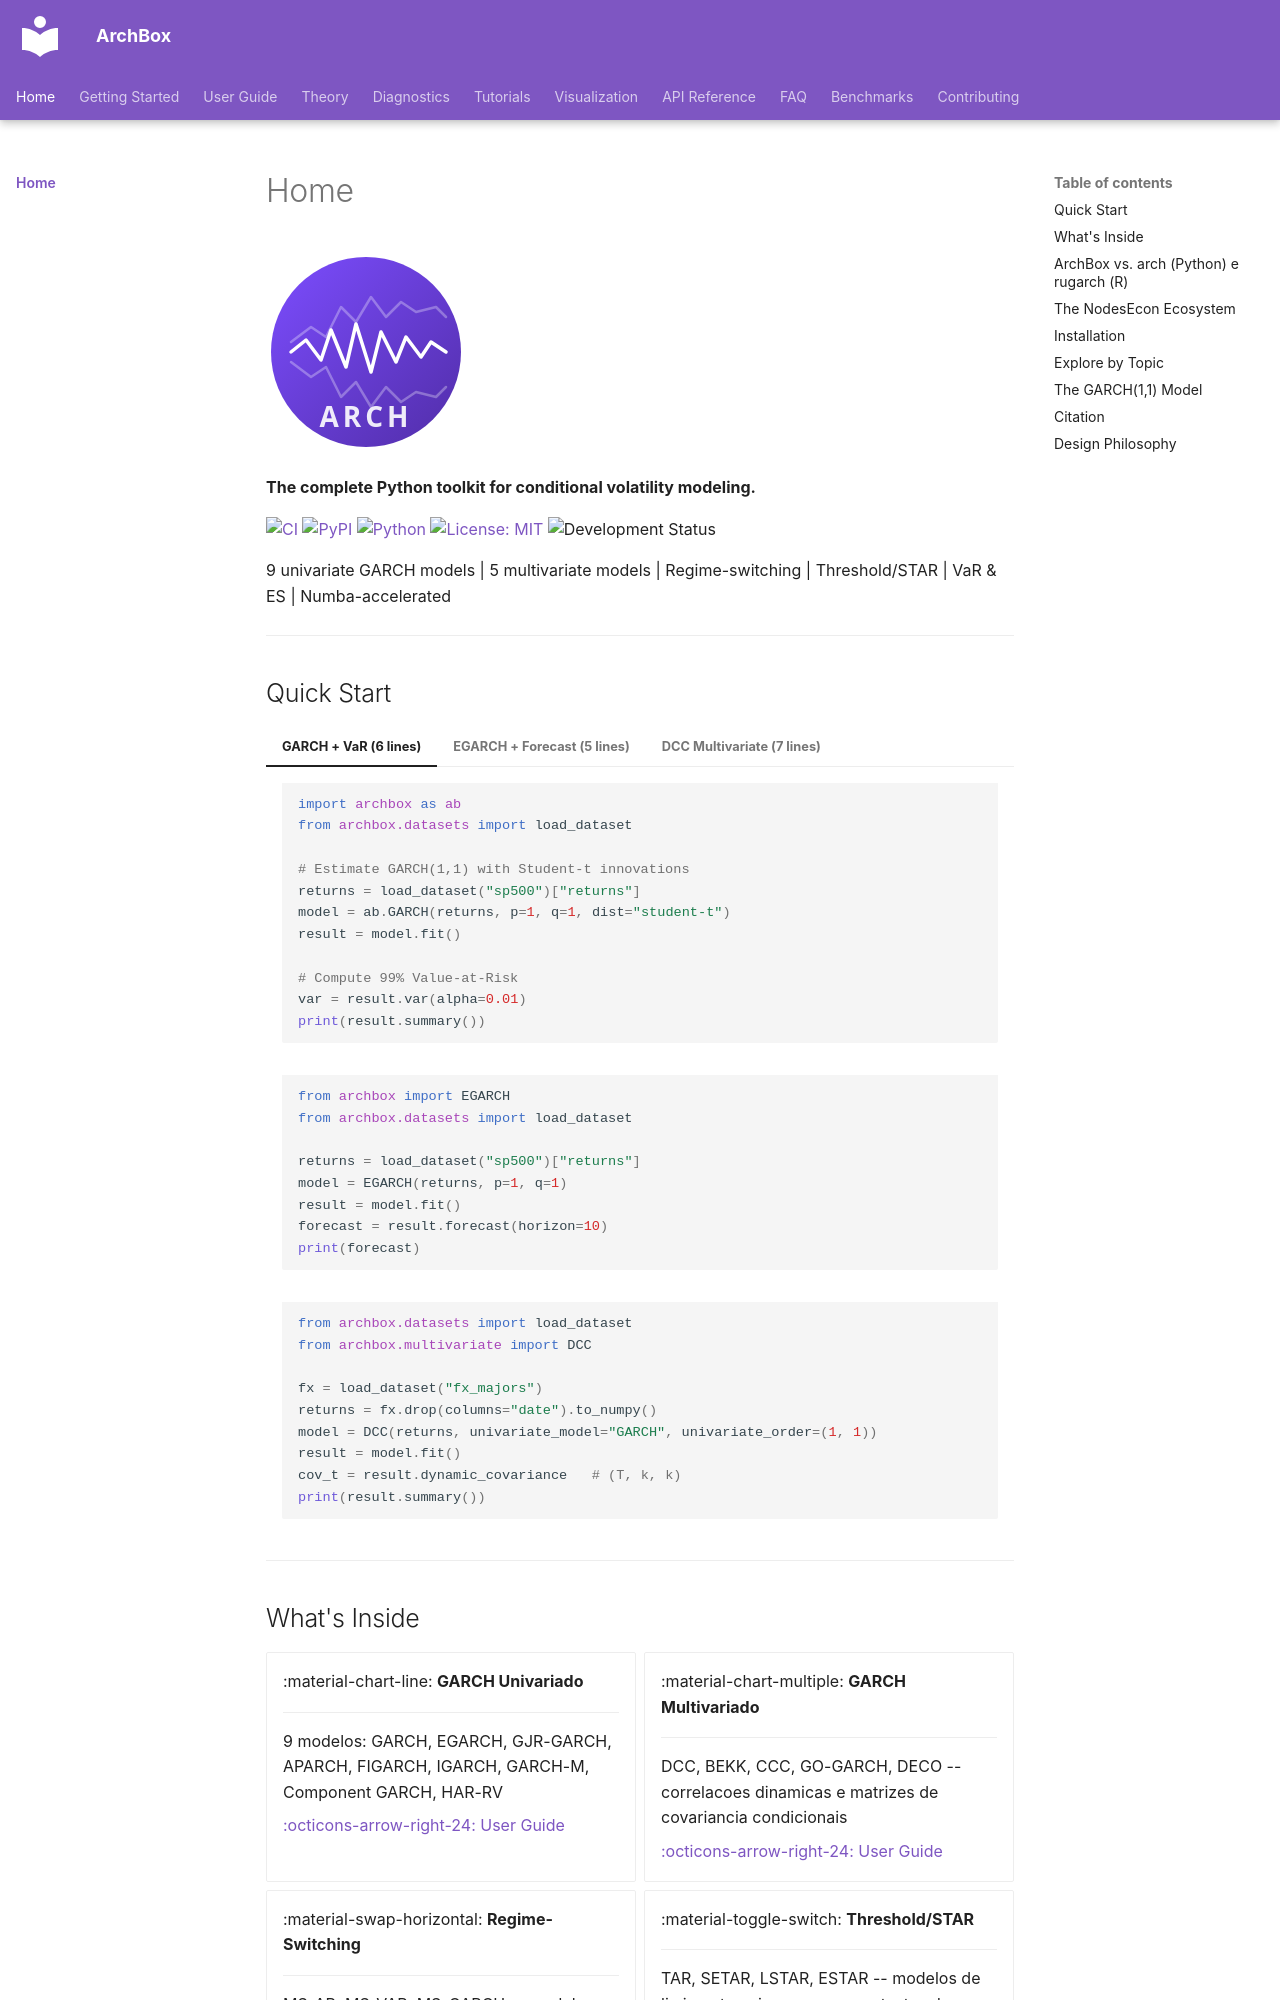

repository: ArchBox-GARCH-Models/archbox · page: index.html · generator: mkdocs

---
title: ArchBox - Conditional Volatility Modeling for Python
description: Python library for ARCH/GARCH models, regime-switching, threshold/STAR, risk management (VaR/ES), and multivariate volatility
---

<div class="home-logo" markdown>
  ![ArchBox](assets/images/logo.svg)
</div>

**The complete Python toolkit for conditional volatility modeling.**

[![CI](https://github.com/ArchBox-GARCH-Models/archbox/actions/workflows/ci.yml/badge.svg)](https://github.com/ArchBox-GARCH-Models/archbox/actions/workflows/ci.yml)
[![PyPI](https://img.shields.io/pypi/v/garchbox)](https://pypi.org/project/garchbox/)
[![Python](https://img.shields.io/pypi/pyversions/garchbox)](https://pypi.org/project/garchbox/)
[![License: MIT](https://img.shields.io/badge/License-MIT-yellow.svg)](https://opensource.org/licenses/MIT)
![Development Status](https://img.shields.io/badge/development%20status-alpha-orange)

9 univariate GARCH models | 5 multivariate models | Regime-switching | Threshold/STAR | VaR & ES | Numba-accelerated

---

## Quick Start

=== "GARCH + VaR (6 lines)"

    ```python
    import archbox as ab
    from archbox.datasets import load_dataset

    # Estimate GARCH(1,1) with Student-t innovations
    returns = load_dataset("sp500")["returns"]
    model = ab.GARCH(returns, p=1, q=1, dist="student-t")
    result = model.fit()

    # Compute 99% Value-at-Risk
    var = result.var(alpha=0.01)
    print(result.summary())
    ```

=== "EGARCH + Forecast (5 lines)"

    ```python
    from archbox import EGARCH
    from archbox.datasets import load_dataset

    returns = load_dataset("sp500")["returns"]
    model = EGARCH(returns, p=1, q=1)
    result = model.fit()
    forecast = result.forecast(horizon=10)
    print(forecast)
    ```

=== "DCC Multivariate (7 lines)"

    ```python
    from archbox.datasets import load_dataset
    from archbox.multivariate import DCC

    fx = load_dataset("fx_majors")
    returns = fx.drop(columns="date").to_numpy()
    model = DCC(returns, univariate_model="GARCH", univariate_order=(1, 1))
    result = model.fit()
    cov_t = result.dynamic_covariance   # (T, k, k)
    print(result.summary())
    ```

---
